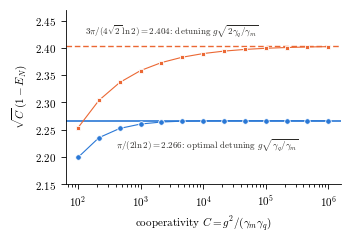

Reproduce this figure in Python.
#!/usr/bin/env python3
"""Fig. 3: scaled entanglement deficit sqrt(C)(1-E_N) versus cooperativity (exact, optimized). Writes fig_coop.pdf (and .png preview)."""
import numpy as np
from math import pi, sqrt, log, log2
from scipy.optimize import minimize
import matplotlib
matplotlib.use("Agg")
import matplotlib.pyplot as plt

BLUE, ORANGE, INK, MUTED = "#2a78d6", "#eb6834", "#2b2a27", "#6f6d66"

def EN(t, g, Dq, gq, gm):
    G = sqrt(2) * g
    M = np.array([[-0.5j * gm, G], [G, Dq - 0.5j * gq]])
    lam = np.linalg.eigvals(M); lp, lm = lam
    beta = ((M[0, 0] - lm) * np.exp(-1j * lp * t) - (M[0, 0] - lp) * np.exp(-1j * lm * t)) / (lp - lm)
    delta = np.exp(-0.5 * gm * t)
    a1, a2 = (beta + delta) / 2, (beta - delta) / 2
    p0 = 1 - abs(a1) ** 2 - abs(a2) ** 2
    return log2(1 + sqrt(p0 ** 2 + 4 * abs(a1 * a2) ** 2) - p0)

Cs = np.logspace(2, 6, 13)
opt, sub = [], []
for C in Cs:
    gm = 1 / C; Dp = sqrt(1 / gm); Ds = sqrt(2 / gm)
    r = minimize(lambda x: -EN(x[1] * pi * x[0] / 4, 1, x[0], 1, gm), [Dp, 1.0], method="Nelder-Mead",
                 options={"xatol": 1e-9, "fatol": 1e-13, "maxiter": 5000})
    opt.append(1 + r.fun)
    rs = minimize(lambda x: -EN(x[0] * pi * Ds / 4, 1, Ds, 1, gm), [1.0], method="Nelder-Mead",
                  options={"xatol": 1e-10, "fatol": 1e-14})
    sub.append(1 + rs.fun)
opt, sub = np.array(opt), np.array(sub)
c1, c2 = pi / (2 * log(2)), 3 * pi / (4 * sqrt(2) * log(2))
for C, o, s in zip(Cs, opt, sub):
    print(f"C={C:9.3g}  1-E_N opt={o:.5e} (sqrtC*={sqrt(C)*o:.4f})  fixed g*sqrt(2gq/gm)={s:.5e} (sqrtC*={sqrt(C)*s:.4f})")

plt.rcParams.update({"pdf.fonttype": 42, "ps.fonttype": 42, "font.family": "serif",
                     "font.serif": ["cmr10"], "mathtext.fontset": "cm", "axes.formatter.use_mathtext": True,
                     "axes.unicode_minus": False, "font.size": 8, "axes.linewidth": 0.6,
                     "xtick.major.width": 0.6, "ytick.major.width": 0.6})
fig, ax = plt.subplots(figsize=(3.375, 2.3))
ax.axhline(c1, color=BLUE, lw=1.2)
ax.axhline(c2, color=ORANGE, lw=1.0, ls=(0, (4, 2)))
ax.semilogx(Cs, np.sqrt(Cs) * opt, "o-", ms=4, lw=0.8, color=BLUE, mec="white", mew=0.6)
ax.semilogx(Cs, np.sqrt(Cs) * sub, "s-", ms=3.5, lw=0.8, color=ORANGE, mec="white", mew=0.6)
ax.text(4e2, c1 - 0.03, r"$\pi/(2\ln 2)=2.266$: optimal detuning $g\sqrt{\gamma_q/\gamma_m}$",
        color=INK, fontsize=6.5, va="top")
ax.text(1.3e2, c2 + 0.012, r"$3\pi/(4\sqrt{2}\,\ln 2)=2.404$: detuning $g\sqrt{2\gamma_q/\gamma_m}$",
        color=INK, fontsize=6.5, va="bottom")
ax.set_xlabel(r"cooperativity $C=g^2/(\gamma_m\gamma_q)$")
ax.set_ylabel(r"$\sqrt{C}\,(1-E_N)$")
ax.set_ylim(2.15, 2.47)
for s_ in ["top", "right"]:
    ax.spines[s_].set_visible(False)
fig.tight_layout(pad=0.3)
fig.savefig("fig_coop.pdf"); fig.savefig("fig_coop.png", dpi=200)
